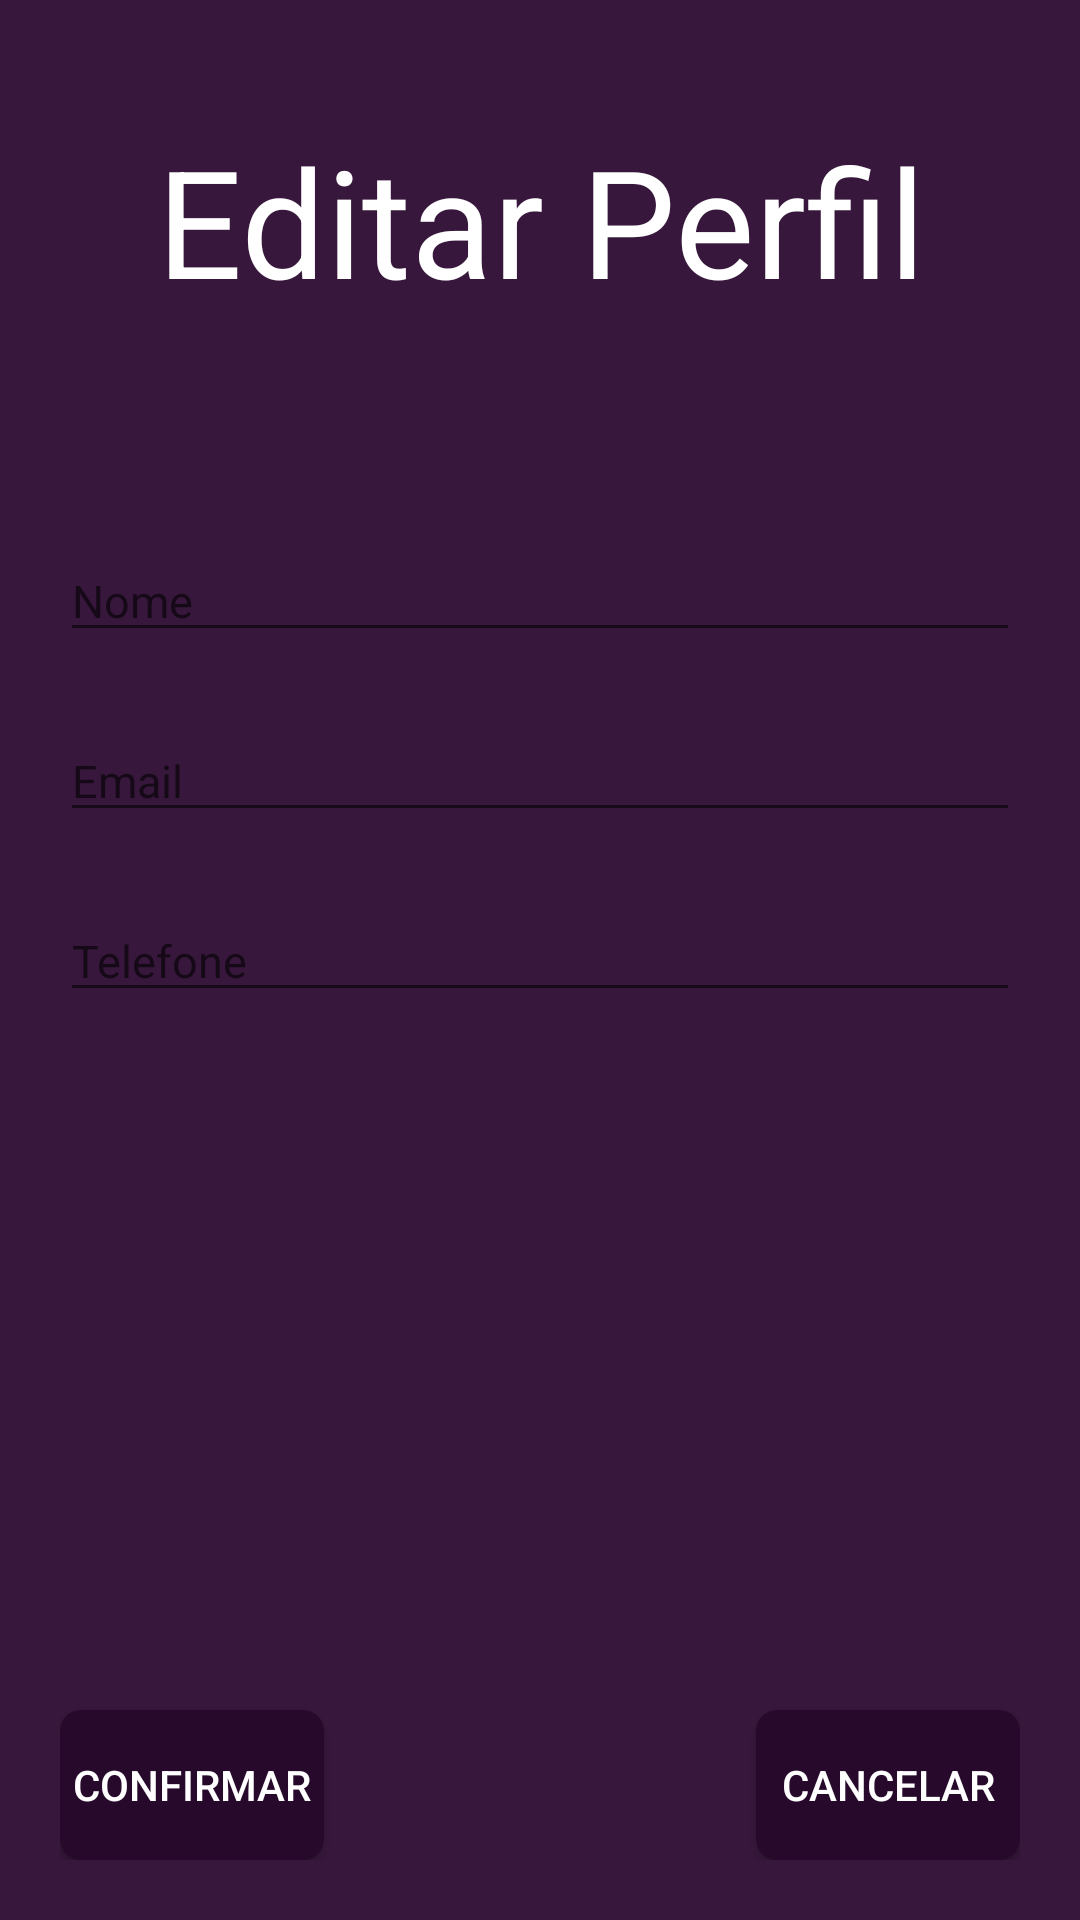

Reconstruct the res/layout file that produces this screen, plus the resources it refers to.
<!-- AndroidManifest.xml: activity theme AppTheme.NoActionBar -->
<!-- res/layout/activity_telefone.xml -->
<?xml version="1.0" encoding="utf-8"?>
<RelativeLayout xmlns:android="http://schemas.android.com/apk/res/android"
    xmlns:tools="http://schemas.android.com/tools"
    android:id="@+id/activity_telefone"
    android:layout_width="match_parent"
    android:layout_height="match_parent"
    android:paddingBottom="20dp"
    android:paddingLeft="20dp"
    android:paddingRight="20dp"
    tools:context="br.ufrn.stronda.newlostandfound.TelefoneActivity"
    android:background="@color/colorbg">

    <TextView
        android:layout_width="match_parent"
        android:layout_height="wrap_content"
        android:layout_marginTop="40dp"
        android:text="Editar Perfil"
        android:textAlignment="center"
        android:textSize="50dp"
        android:textColor="#FFFFFF"
        />

    <EditText
        android:inputType="phone"
        android:layout_width="match_parent"
        android:layout_height="wrap_content"
        android:id="@+id/telefoneeditar"
        android:hint="Telefone"
        android:textSize="15dp"
        android:textColor="#FFFFFF"
        android:layout_marginTop="300dp"
        android:layout_centerHorizontal="true" />

    <EditText
        android:layout_width="match_parent"
        android:layout_height="wrap_content"
        android:layout_marginTop="180dp"
        android:layout_centerHorizontal="true"
        android:hint="Nome"
        android:textColor="#FFFFFF"
        android:textSize="15dp"
        android:id="@+id/nomeeditar"/>

    <EditText
        android:layout_width="match_parent"
        android:layout_height="wrap_content"
        android:layout_centerHorizontal="true"
        android:layout_marginTop="240dp"
        android:id="@+id/emaileditar"
        android:textSize="15dp"
        android:textColor="@color/textcolor"
        android:hint="Email"
        />

    <Button
        android:layout_width="wrap_content"
        android:layout_height="wrap_content"
        android:background="@drawable/circlebtn"
        android:text="Confirmar"
        android:textColor="#FFFFFF"
        android:layout_alignParentLeft="true"
        android:layout_alignParentBottom="true"
        android:layout_centerHorizontal="true"
        android:id="@+id/prosseguirBtn"/>
    <Button
        android:layout_width="wrap_content"
        android:layout_height="wrap_content"
        android:background="@drawable/circlebtn"
        android:text="Cancelar"
        android:textColor="#FFFFFF"
        android:layout_alignParentRight="true"
        android:layout_alignParentBottom="true"
        android:layout_centerHorizontal="true"
        android:id="@+id/cancelarBtn"/>



</RelativeLayout>
<!-- resources referenced by this layout -->
<resources>
  <color name="colorbg">#37173B</color>
  <color name="textcolor">#9c7b00</color>
  <!-- drawable circlebtn (drawable) -->
  <?xml version="1.0" encoding="utf-8"?>
  <selector xmlns:android="http://schemas.android.com/apk/res/android">
      <item>
          <shape android:shape="rectangle">
              <corners android:radius="7dip" />
              <solid android:color="#270A2B"/>
              <size android:width="50dp" android:height="50dp"/>
              
          </shape>
      </item>
  </selector>
  <style name="AppTheme.NoActionBar">
          <item name="windowActionBar">false</item>
          <item name="windowNoTitle">true</item>
  
          <item name="colorPrimary">@color/colorPrimary</item>
          <item name="colorPrimaryDark">@color/colorPrimaryDark</item>
          <item name="colorAccent">@color/colorAccent</item>
  
      </style>
  <color name="colorPrimary">#270A2B</color>
  <color name="colorPrimaryDark">#1E0821</color>
  <color name="colorAccent">#270A2B</color>
</resources>
